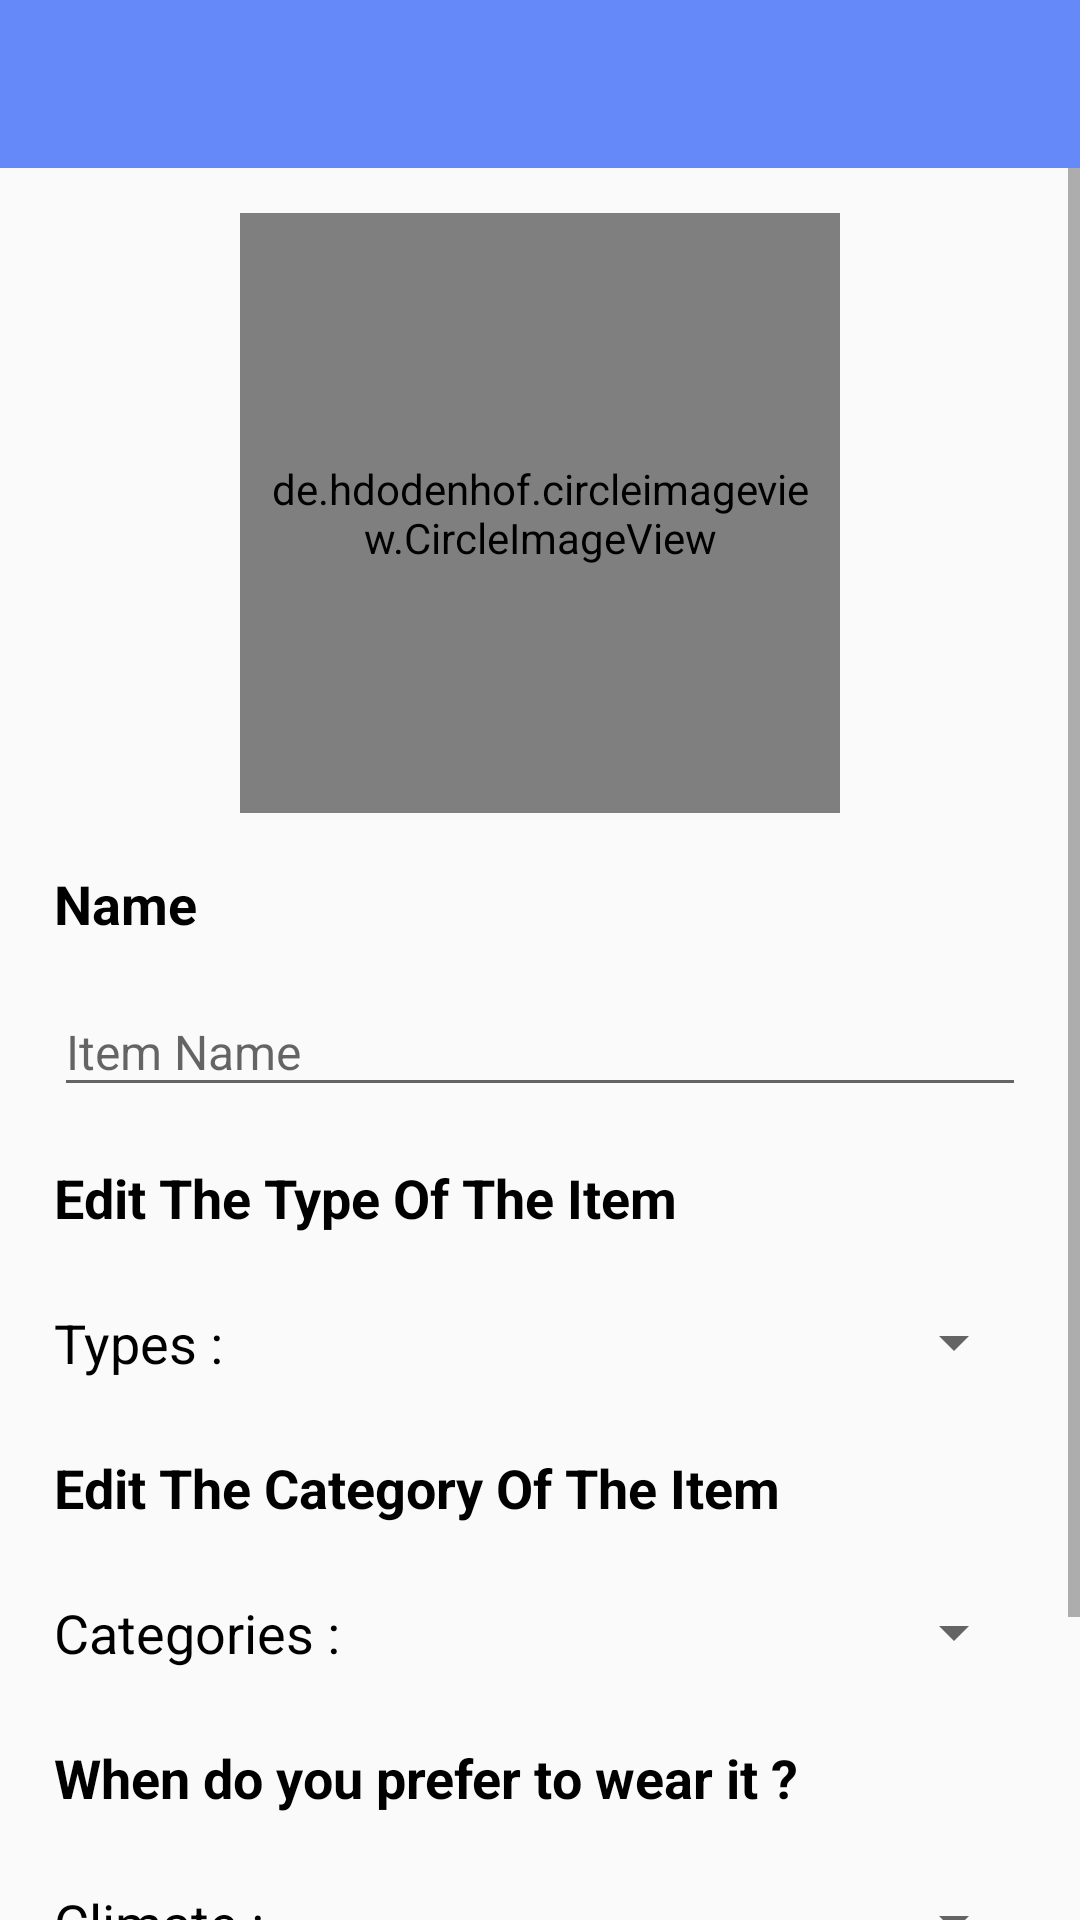

Produce the Android XML layout that renders to this screen, including the resource entries it uses.
<!-- AndroidManifest.xml: application theme AppTheme -->
<!-- res/layout/activity_edit_and_delete_dress.xml -->
<?xml version="1.0" encoding="utf-8"?>
<LinearLayout xmlns:android="http://schemas.android.com/apk/res/android"
    xmlns:tools="http://schemas.android.com/tools"
    android:layout_width="match_parent"
    xmlns:app="http://schemas.android.com/apk/res-auto"
    android:orientation="vertical"
    android:layout_height="match_parent"
    tools:context=".DressActivity">
    <include
        layout="@layout/app_bar_layout"
        android:layout_width="match_parent"
        android:layout_height="wrap_content"/>
    <ScrollView
        android:layout_width="match_parent"
        android:layout_height="wrap_content"
        android:orientation="vertical">
        <LinearLayout
            android:layout_width="match_parent"
            android:layout_height="wrap_content"
            android:orientation="vertical">
            <de.hdodenhof.circleimageview.CircleImageView
                android:id="@+id/image_id"
                app:civ_border_width="2dp"
                android:padding="10dp"
                app:civ_border_color="#000000"
                android:layout_width="200dp"
                android:layout_height="200dp"
                android:layout_gravity="center"
                android:layout_marginTop="15dp"
                android:scaleType="centerCrop"
                android:src="@drawable/hoodie" />
            <TextView
                android:layout_marginTop="18dp"
                android:layout_marginStart="18dp"
                android:layout_width="wrap_content"
                android:layout_height="wrap_content"
                android:textStyle="bold"
                android:text="Name"
                android:textColor="#000000"
                android:textSize="18sp"/>
            <com.google.android.material.textfield.TextInputLayout
                android:layout_marginTop="6dp"
                android:layout_width="match_parent"
                android:id="@+id/name_EditText"
                android:layout_height="wrap_content">
                <com.google.android.material.textfield.TextInputEditText
                    android:layout_marginStart="18dp"
                    android:layout_marginEnd="18dp"
                    android:textSize="16sp"
                    android:layout_width="match_parent"
                    android:layout_height="wrap_content"
                    android:hint="Item Name"/>
            </com.google.android.material.textfield.TextInputLayout>
            <TextView
                android:layout_marginTop="18dp"
                android:layout_marginStart="18dp"
                android:layout_width="wrap_content"
                android:layout_height="wrap_content"
                android:textStyle="bold"
                android:text="Edit The Type Of The Item"
                android:textColor="#000000"
                android:textSize="18sp"/>
            <LinearLayout
                android:gravity="center"
                android:layout_marginTop="18dp"
                android:layout_marginStart="18dp"
                android:layout_width="match_parent"
                android:layout_height="wrap_content">
                <TextView
                    android:layout_marginTop="6dp"
                    android:layout_marginBottom="6dp"
                    android:layout_width="wrap_content"
                    android:layout_height="wrap_content"
                    android:text="Types : "
                    android:textColor="#000000"
                    android:textSize="18sp"/>
                <Spinner
                    android:id="@+id/type_spinner"
                    android:layout_marginTop="6dp"
                    android:layout_marginBottom="6dp"
                    android:layout_marginStart="18dp"
                    android:layout_marginEnd="18dp"
                    android:layout_width="match_parent"
                    android:layout_height="wrap_content"/>
            </LinearLayout>
            <TextView
                android:layout_marginTop="18dp"
                android:layout_marginStart="18dp"
                android:layout_width="wrap_content"
                android:layout_height="wrap_content"
                android:textStyle="bold"
                android:text="Edit The Category Of The Item"
                android:textColor="#000000"
                android:textSize="18sp"/>
            <LinearLayout
                android:gravity="center"
                android:layout_marginTop="18dp"
                android:layout_marginStart="18dp"
                android:layout_width="match_parent"
                android:layout_height="wrap_content">
                <TextView
                    android:layout_marginTop="6dp"
                    android:layout_marginBottom="6dp"
                    android:layout_width="wrap_content"
                    android:layout_height="wrap_content"
                    android:text="Categories : "
                    android:textColor="#000000"
                    android:textSize="18sp"/>
                <Spinner
                    android:id="@+id/category_spinner"
                    android:layout_marginTop="6dp"
                    android:layout_marginBottom="6dp"
                    android:layout_marginStart="18dp"
                    android:layout_marginEnd="18dp"
                    android:layout_width="match_parent"
                    android:layout_height="wrap_content"/>
            </LinearLayout>
            <TextView
                android:layout_marginTop="18dp"
                android:layout_marginStart="18dp"
                android:layout_width="wrap_content"
                android:layout_height="wrap_content"
                android:textStyle="bold"
                android:text="When do you prefer to wear it ?"
                android:textColor="#000000"
                android:textSize="18sp"/>
            <LinearLayout
                android:gravity="center"
                android:layout_marginTop="18dp"
                android:layout_marginStart="18dp"
                android:layout_width="match_parent"
                android:layout_height="wrap_content">
                <TextView
                    android:layout_marginTop="6dp"
                    android:layout_marginBottom="6dp"
                    android:layout_width="wrap_content"
                    android:layout_height="wrap_content"
                    android:text="Climate : "
                    android:textColor="#000000"
                    android:textSize="18sp"/>
                <Spinner
                    android:id="@+id/climate_spinner"
                    android:layout_marginTop="6dp"
                    android:layout_marginBottom="6dp"
                    android:layout_marginStart="18dp"
                    android:layout_marginEnd="18dp"
                    android:layout_width="match_parent"
                    android:layout_height="wrap_content"/>
            </LinearLayout>
            <Button
                android:id="@+id/edit_item_button"
                android:background="@drawable/sign_in_button"
                android:paddingTop="10dp"
                android:paddingBottom="10dp"
                android:paddingStart="25dp"
                android:paddingEnd="25dp"
                android:textColor="#FFFFFF"
                android:layout_marginTop="25dp"
                android:layout_gravity="center"
                android:layout_width="wrap_content"
                android:layout_height="wrap_content"
                android:layout_marginBottom="30dp"
                android:text="Save Changes"/>
        </LinearLayout>
    </ScrollView>
</LinearLayout>
<!-- res/layout/app_bar_layout.xml (included above) -->
<?xml version="1.0" encoding="utf-8"?>
<LinearLayout
    xmlns:android="http://schemas.android.com/apk/res/android"
    android:orientation="vertical"
    android:layout_width="match_parent"
    android:layout_height="wrap_content">
    <androidx.appcompat.widget.Toolbar
        xmlns:app="http://schemas.android.com/apk/res-auto"
        android:id="@+id/toolbar"
        android:layout_height="wrap_content"
        android:layout_width="match_parent"
        android:fitsSystemWindows="true"
        android:minHeight="?attr/actionBarSize"
        app:theme="@style/ThemeOverlay.AppCompat.Dark.ActionBar"
        android:background="@color/colorPrimaryDark">
    </androidx.appcompat.widget.Toolbar>
</LinearLayout>
<!-- resources referenced by this layout -->
<resources>
  <color name="colorPrimaryDark">#6689F9</color>
  <!-- drawable sign_in_button (drawable) -->
  <?xml version="1.0" encoding="utf-8"?>
  <shape xmlns:android="http://schemas.android.com/apk/res/android">
      <solid android:color="#6689F9"/>
      <corners android:radius="10dp"/>
  </shape>
  <style name="AppTheme" parent="Theme.AppCompat.Light.NoActionBar">
          
          <item name="colorPrimary">@color/colorPrimary</item>
          <item name="colorPrimaryDark">@color/colorPrimaryDark</item>
          <item name="colorAccent">#000000</item>
      </style>
  <color name="colorPrimary">#6689F9</color>
</resources>
